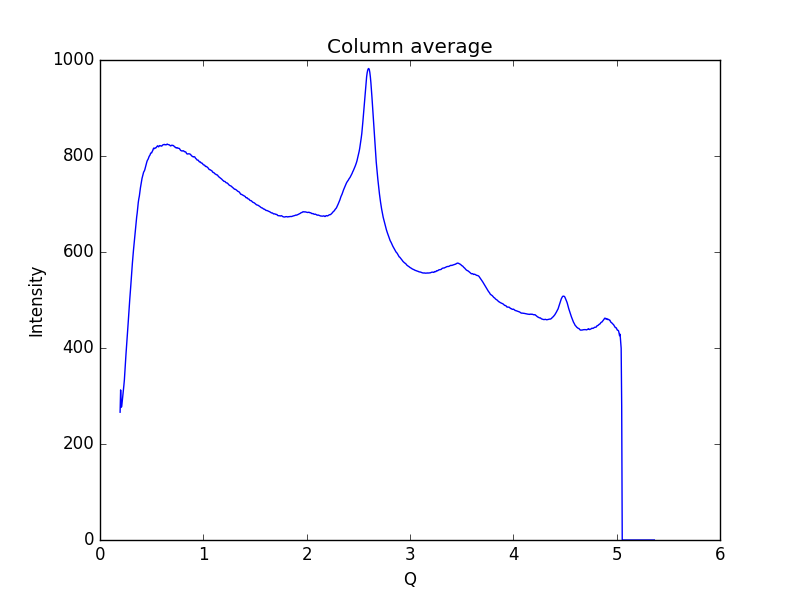

Source data for this figure (header and first rows):
0.19448614755544588, 266.24
0.1997, 312.7
0.2048, 276.6
0.21, 278
0.2152, 288.6
0.2204, 297.2
0.2255, 309.4
0.2307, 321.4
0.2359, 333.5
0.2411, 352.2
0.2462, 370.8
0.2514, 386.9
0.2566, 402.1
0.2618, 417.2
0.2669, 433.7
0.2721, 450.6
0.2773, 468.3
0.2825, 484
0.2876, 500.2
0.2928, 514
0.298, 530
0.3032, 546.8
0.3083, 561.7
0.3135, 577
0.3187, 590.8
0.3239, 603.5
0.329, 615.3
0.3342, 626.9
0.3394, 638.4
0.3446, 652
0.3497, 663.4
0.3549, 672.9
0.3601, 681.5
0.3653, 692.2
0.3704, 703.3
0.3756, 710.8
0.3808, 716.6
0.386, 725.4
0.3911, 733.5
0.3963, 740.1
0.4015, 746.4
0.4067, 753.4
0.4118, 757.5
0.417, 761
0.4222, 766.4
0.4274, 768.3
0.4325, 770.7
0.4377, 775
0.4429, 779.8
0.4481, 783
0.4532, 787.7
0.4584, 790.9
0.4636, 792.6
0.4688, 795.1
0.4739, 798.3
0.4791, 800.5
0.4843, 802.1
0.4895, 805.4
0.4946, 806.7
0.4998, 806.5
0.505, 809.4
... 939 more rows
